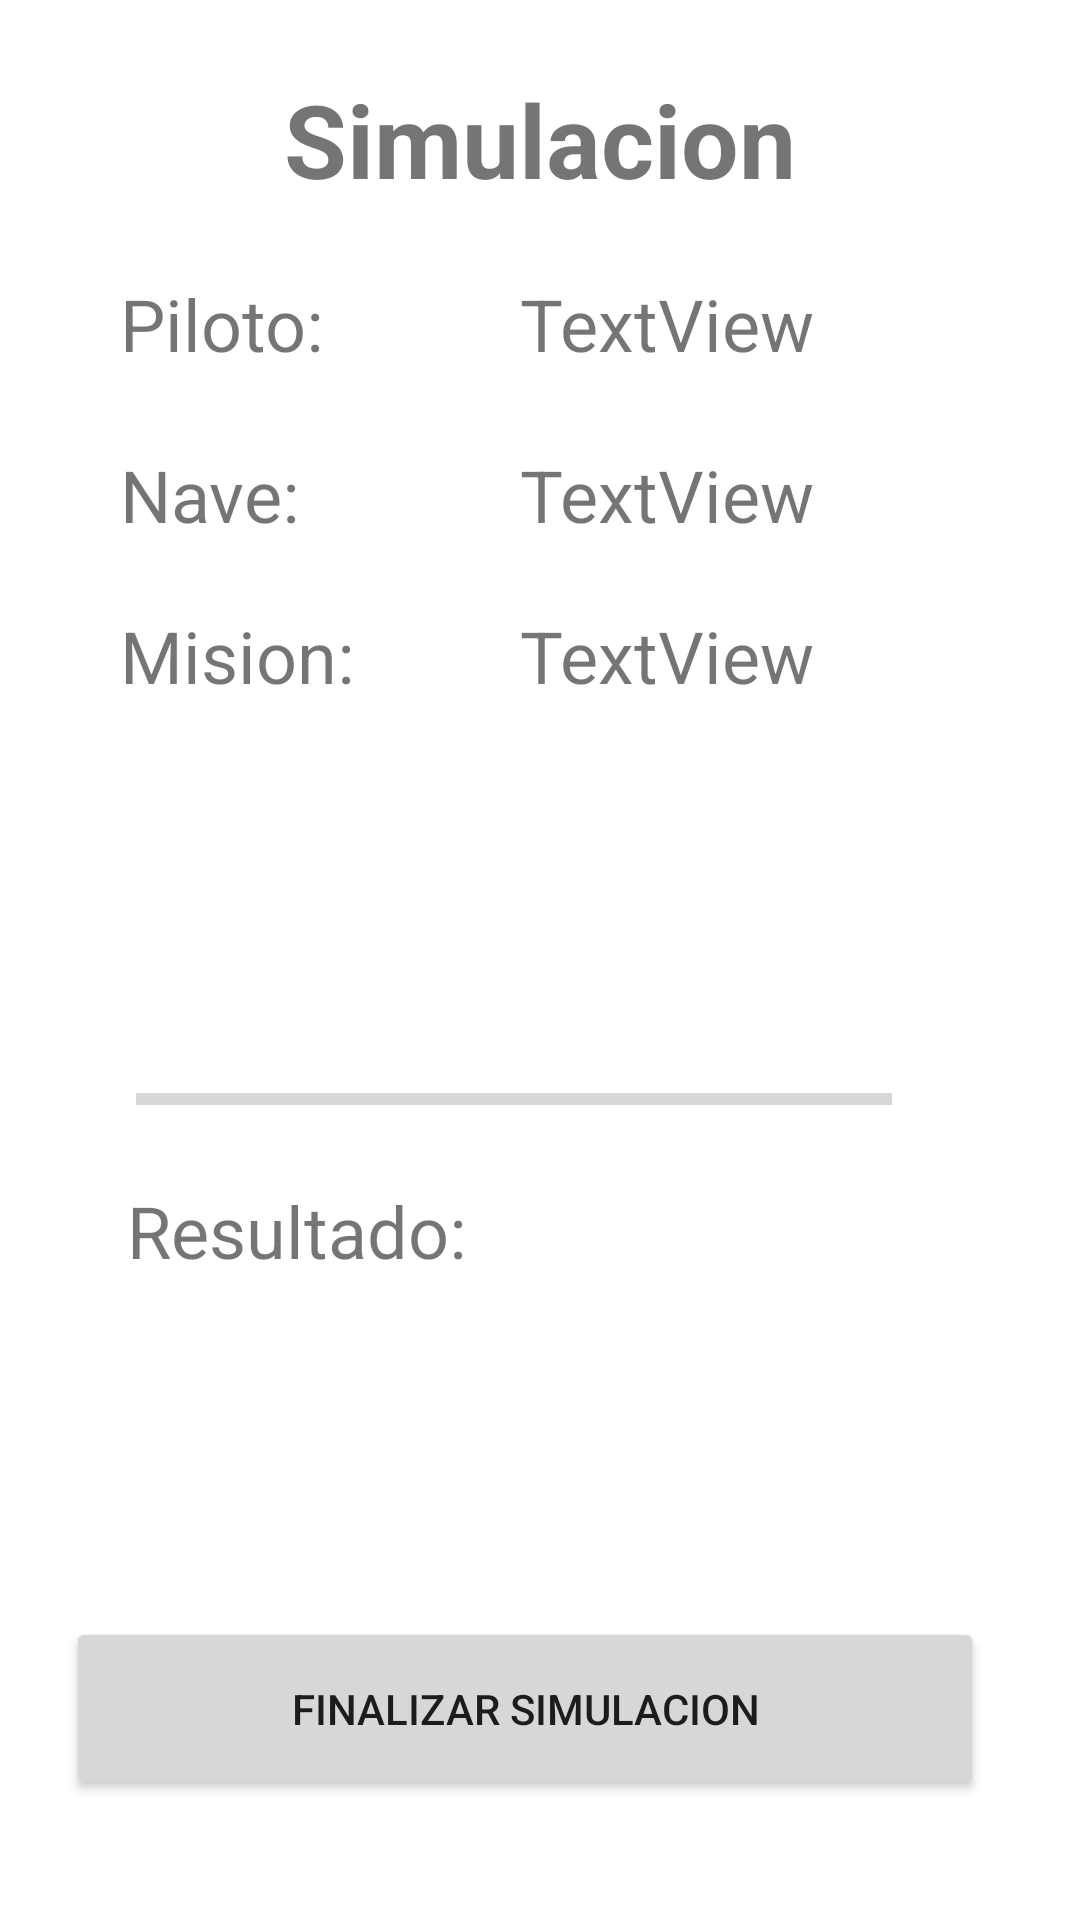

The Android layout XML behind this screen, and the referenced resources:
<!-- AndroidManifest.xml: application theme Theme.DesafioPMDM -->
<!-- res/layout/activity_simulacion.xml -->
<?xml version="1.0" encoding="utf-8"?>
<androidx.constraintlayout.widget.ConstraintLayout xmlns:android="http://schemas.android.com/apk/res/android"
    xmlns:app="http://schemas.android.com/apk/res-auto"
    xmlns:tools="http://schemas.android.com/tools"
    android:layout_width="match_parent"
    android:layout_height="match_parent"
    tools:context=".SimulacionActivity">

    <TextView
        android:id="@+id/txtDetalles"
        android:layout_width="267dp"
        android:layout_height="60dp"
        android:textSize="24sp"
        app:layout_constraintBottom_toBottomOf="parent"
        app:layout_constraintEnd_toEndOf="parent"
        app:layout_constraintHorizontal_bias="0.451"
        app:layout_constraintStart_toStartOf="parent"
        app:layout_constraintTop_toTopOf="parent"
        app:layout_constraintVertical_bias="0.804" />

    <TextView
        android:id="@+id/txtResultado"
        android:layout_width="263dp"
        android:layout_height="57dp"
        android:text="Resultado:"
        android:textSize="24sp"
        app:layout_constraintBottom_toBottomOf="parent"
        app:layout_constraintEnd_toEndOf="parent"
        app:layout_constraintHorizontal_bias="0.437"
        app:layout_constraintStart_toStartOf="parent"
        app:layout_constraintTop_toTopOf="parent"
        app:layout_constraintVertical_bias="0.676" />

    <TextView
        android:id="@+id/txtPilotoSim"
        android:layout_width="136dp"
        android:layout_height="36dp"
        android:text="TextView"
        android:textSize="24sp"
        app:layout_constraintBottom_toBottomOf="parent"
        app:layout_constraintEnd_toEndOf="parent"
        app:layout_constraintHorizontal_bias="0.774"
        app:layout_constraintStart_toStartOf="parent"
        app:layout_constraintTop_toTopOf="parent"
        app:layout_constraintVertical_bias="0.152" />

    <TextView
        android:id="@+id/txtMisionSim"
        android:layout_width="136dp"
        android:layout_height="36dp"
        android:text="TextView"
        android:textSize="24sp"
        app:layout_constraintBottom_toBottomOf="parent"
        app:layout_constraintEnd_toEndOf="parent"
        app:layout_constraintHorizontal_bias="0.774"
        app:layout_constraintStart_toStartOf="parent"
        app:layout_constraintTop_toTopOf="parent"
        app:layout_constraintVertical_bias="0.335" />

    <TextView
        android:id="@+id/textView45"
        android:layout_width="136dp"
        android:layout_height="36dp"
        android:text="Mision:"
        android:textSize="24sp"
        app:layout_constraintBottom_toBottomOf="parent"
        app:layout_constraintEnd_toEndOf="parent"
        app:layout_constraintHorizontal_bias="0.178"
        app:layout_constraintStart_toStartOf="parent"
        app:layout_constraintTop_toTopOf="parent"
        app:layout_constraintVertical_bias="0.335" />

    <TextView
        android:id="@+id/textView42"
        android:layout_width="136dp"
        android:layout_height="36dp"
        android:text="Piloto:"
        android:textSize="24sp"
        app:layout_constraintBottom_toBottomOf="parent"
        app:layout_constraintEnd_toEndOf="parent"
        app:layout_constraintHorizontal_bias="0.178"
        app:layout_constraintStart_toStartOf="parent"
        app:layout_constraintTop_toTopOf="parent"
        app:layout_constraintVertical_bias="0.152" />

    <TextView
        android:id="@+id/textView43"
        android:layout_width="136dp"
        android:layout_height="36dp"
        android:text="Nave:"
        android:textSize="24sp"
        app:layout_constraintBottom_toBottomOf="parent"
        app:layout_constraintEnd_toEndOf="parent"
        app:layout_constraintHorizontal_bias="0.178"
        app:layout_constraintStart_toStartOf="parent"
        app:layout_constraintTop_toTopOf="parent"
        app:layout_constraintVertical_bias="0.246" />

    <TextView
        android:id="@+id/txtNaveSim"
        android:layout_width="136dp"
        android:layout_height="36dp"
        android:text="TextView"
        android:textSize="24sp"
        app:layout_constraintBottom_toBottomOf="parent"
        app:layout_constraintEnd_toEndOf="parent"
        app:layout_constraintHorizontal_bias="0.774"
        app:layout_constraintStart_toStartOf="parent"
        app:layout_constraintTop_toTopOf="parent"
        app:layout_constraintVertical_bias="0.246" />

    <TextView
        android:id="@+id/textView39"
        android:layout_width="wrap_content"
        android:layout_height="wrap_content"
        android:text="Simulacion"
        android:textSize="34sp"
        android:textStyle="bold"
        app:layout_constraintBottom_toBottomOf="parent"
        app:layout_constraintEnd_toEndOf="parent"
        app:layout_constraintStart_toStartOf="parent"
        app:layout_constraintTop_toTopOf="parent"
        app:layout_constraintVertical_bias="0.04" />

    <TextView
        android:id="@+id/txtProgreso"
        android:layout_width="250dp"
        android:layout_height="61dp"
        android:textSize="24sp"
        app:layout_constraintBottom_toBottomOf="parent"
        app:layout_constraintEnd_toEndOf="parent"
        app:layout_constraintHorizontal_bias="0.43"
        app:layout_constraintStart_toStartOf="parent"
        app:layout_constraintTop_toTopOf="parent"
        app:layout_constraintVertical_bias="0.474" />

    <Button
        android:id="@+id/btFinalizarSimulacion"
        android:layout_width="306dp"
        android:layout_height="61dp"
        android:text="Finalizar simulacion"
        app:layout_constraintBottom_toBottomOf="parent"
        app:layout_constraintEnd_toEndOf="parent"
        app:layout_constraintHorizontal_bias="0.409"
        app:layout_constraintStart_toStartOf="parent"
        app:layout_constraintTop_toTopOf="parent"
        app:layout_constraintVertical_bias="0.931" />

    <ProgressBar
        android:id="@+id/pbProgreso"
        style="?android:attr/progressBarStyleHorizontal"
        android:layout_width="252dp"
        android:layout_height="32dp"
        android:max="100000"
        app:layout_constraintBottom_toBottomOf="parent"
        app:layout_constraintEnd_toEndOf="parent"
        app:layout_constraintHorizontal_bias="0.421"
        app:layout_constraintStart_toStartOf="parent"
        app:layout_constraintTop_toTopOf="parent"
        app:layout_constraintVertical_bias="0.576" />
</androidx.constraintlayout.widget.ConstraintLayout>
<!-- resources referenced by this layout -->
<resources>
  <style name="Theme.DesafioPMDM" parent="Theme.MaterialComponents.DayNight.DarkActionBar">
          
          <item name="colorPrimary">@color/purple_500</item>
          <item name="colorPrimaryVariant">@color/purple_700</item>
          <item name="colorOnPrimary">@color/white</item>
          
          <item name="colorSecondary">@color/teal_200</item>
          <item name="colorSecondaryVariant">@color/teal_700</item>
          <item name="colorOnSecondary">@color/black</item>
          
          <item name="android:statusBarColor">?attr/colorPrimaryVariant</item>
          
      </style>
  <color name="purple_500">#FF6200EE</color>
  <color name="purple_700">#FF3700B3</color>
  <color name="white">#FFFFFFFF</color>
  <color name="teal_200">#FF03DAC5</color>
  <color name="teal_700">#FF018786</color>
  <color name="black">#FF000000</color>
</resources>
